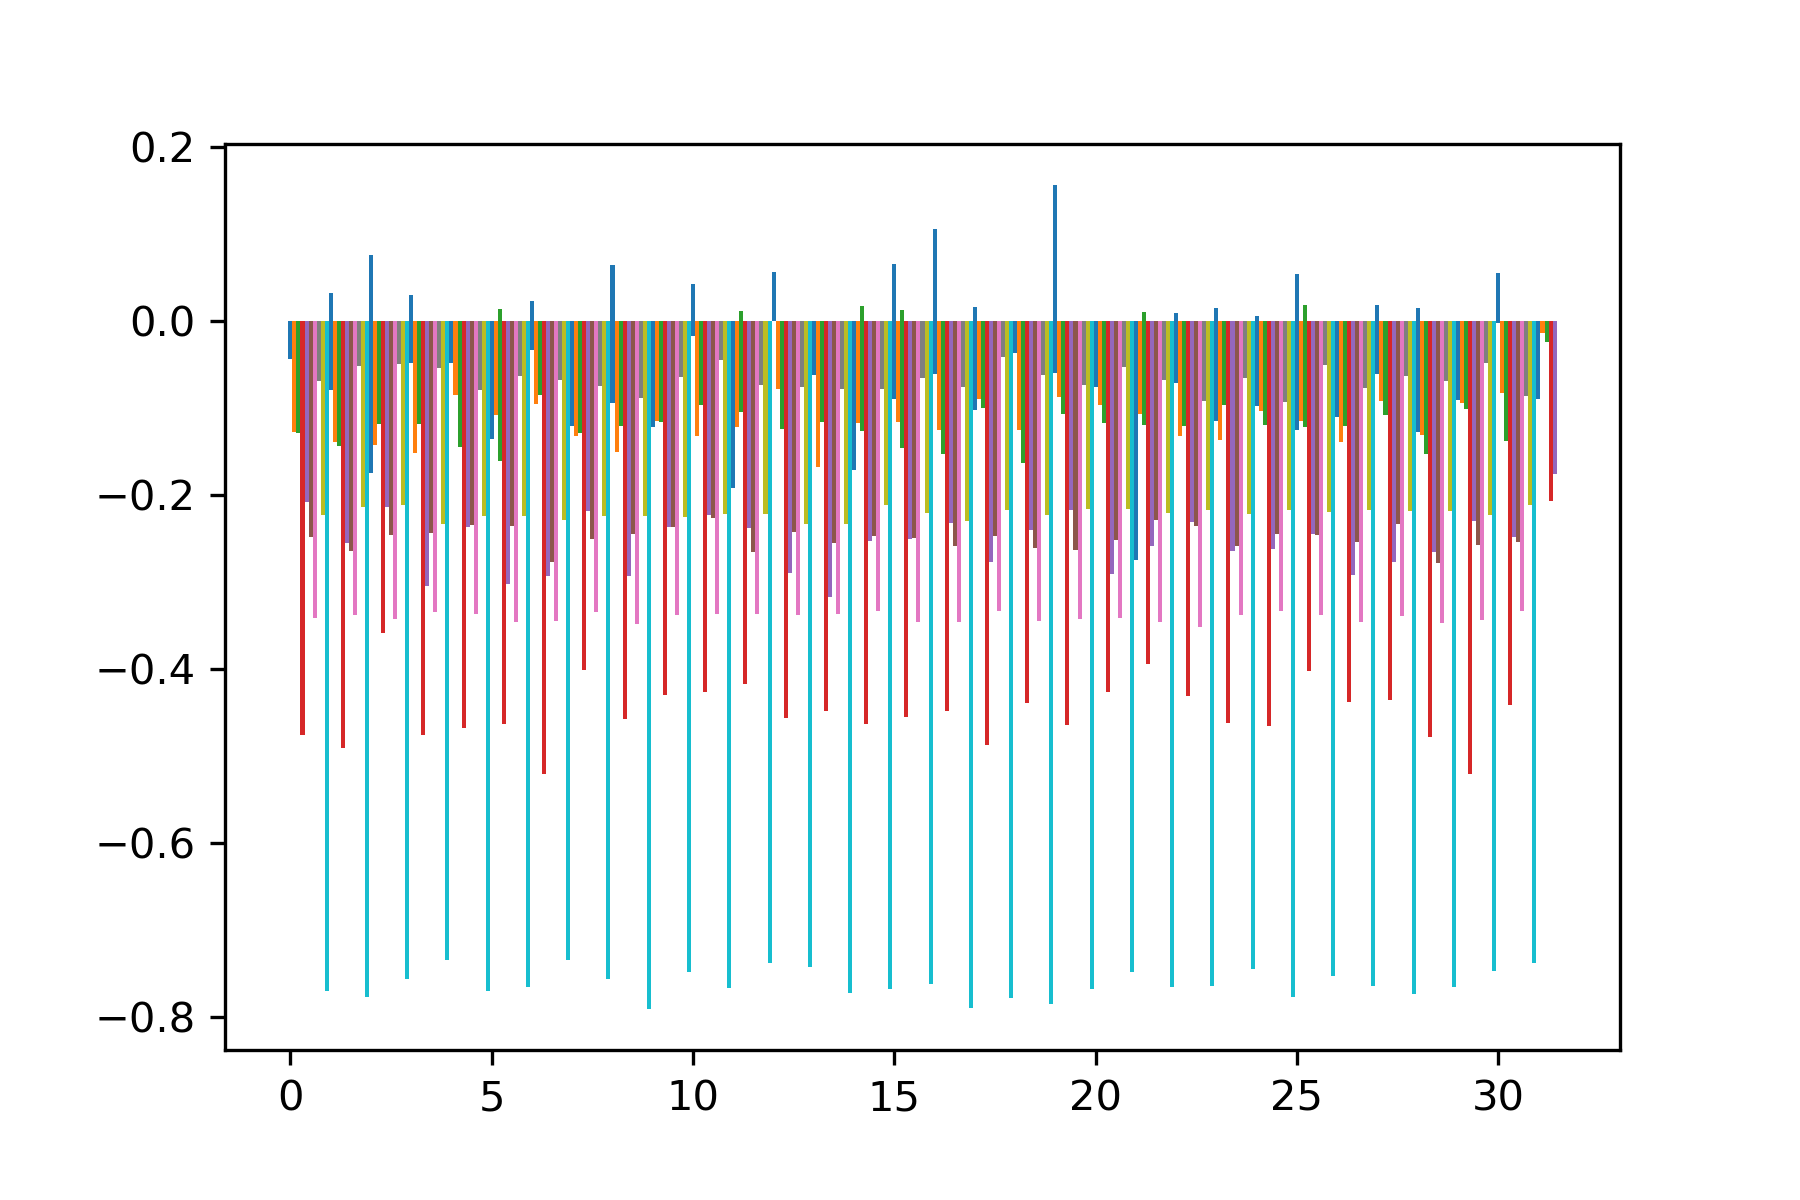

Source data for this figure (header and first rows):
, Dolphins, Polbooks, Word adjacencies, Karate, USAir97, Circuits1, E. Coli, Barabasi_albert_graph, bio-celegans, bn-macaque-rhesus_brain_2, soc-tribes, fb-pages-food, bn-cat-mixed-species_brain_1, ca-sandi_auths, soc-firm-hi-tech
0, -0.04359, -0.1279, -0.1293, -0.4756, -0.2079, -0.2487, -0.3411, -0.06929, -0.2233, -0.7698, -0.07918, -0.0282, -0.02539, -0.2558, -0.2557
1, 0.03229, -0.1396, -0.1442, -0.4906, -0.201, -0.2648, -0.3385, -0.05196, -0.2143, -0.777, -0.1744, -0.03482, -0.02429, -0.1248, -0.2143
2, 0.07535, -0.1428, -0.1189, -0.3585, -0.1976, -0.246, -0.343, -0.04963, -0.212, -0.7561, -0.04804, -0.01538, -0.02058, -0.2003, -0.305
3, 0.02914, -0.1517, -0.1192, -0.4765, -0.2093, -0.2435, -0.3349, -0.05405, -0.233, -0.7349, -0.0489, -0.02046, -0.031, -0.2514, -0.237
4, -0.02328, -0.08508, -0.1445, -0.468, -0.1926, -0.2342, -0.3365, -0.07942, -0.2249, -0.7702, -0.1354, -0.0319, 0.01294, -0.3163, -0.3027
5, -0.07738, -0.1088, -0.1613, -0.4639, -0.2156, -0.2361, -0.3458, -0.06364, -0.2248, -0.7651, -0.03396, -0.0393, -0.04696, -0.2711, -0.2928
6, 0.02213, -0.09585, -0.08558, -0.5209, -0.2049, -0.2773, -0.345, -0.0686, -0.2295, -0.7343, -0.1175, -0.0251, -0.04795, -0.2911, -0.2081
7, -0.1206, -0.1323, -0.129, -0.4009, -0.2181, -0.2505, -0.3347, -0.07523, -0.224, -0.7565, -0.09443, -0.01817, -0.004614, -0.2581, -0.2931
8, 0.06399, -0.1508, -0.1211, -0.4579, -0.2087, -0.2455, -0.348, -0.08869, -0.2242, -0.7906, -0.1223, -0.01769, -0.04747, -0.1998, -0.2371
9, -0.02174, -0.1152, -0.1169, -0.43, -0.2007, -0.2373, -0.3386, -0.06454, -0.2255, -0.7479, 0.04168, -0.03034, -0.02384, -0.2314, -0.2228
10, -0.01697, -0.1323, -0.09645, -0.427, -0.2075, -0.227, -0.3373, -0.04562, -0.2221, -0.7666, -0.192, -0.00855, 0.01117, -0.2375, -0.2384
11, -0.0557, -0.1216, -0.1052, -0.4175, -0.1978, -0.2652, -0.3373, -0.07357, -0.2217, -0.7378, 0.05616, -0.0217, -0.05016, -0.1788, -0.2897
12, 0.03144, -0.07872, -0.1247, -0.4563, -0.2082, -0.2431, -0.3379, -0.07556, -0.2341, -0.7421, -0.0621, -0.02831, -0.03162, -0.3093, -0.3172
13, -0.003662, -0.1684, -0.116, -0.4482, -0.2045, -0.2557, -0.337, -0.07837, -0.2338, -0.7722, -0.1715, -0.01946, 0.01695, -0.2548, -0.2526
14, -0.1236, -0.1179, -0.1262, -0.4636, -0.2109, -0.2475, -0.3329, -0.07832, -0.2116, -0.7683, -0.09046, -0.02586, 0.01189, -0.2973, -0.2502
15, 0.06563, -0.1165, -0.1457, -0.4548, -0.2244, -0.2498, -0.3459, -0.06589, -0.2205, -0.7619, -0.06099, -0.03328, -0.0223, -0.1532, -0.2326
16, 0.1049, -0.1259, -0.1529, -0.4484, -0.2137, -0.2584, -0.3462, -0.07607, -0.2298, -0.7898, 0.01532, -0.02846, -0.01377, -0.2836, -0.2767
17, -0.1023, -0.09033, -0.1005, -0.4872, -0.1944, -0.2473, -0.3338, -0.04176, -0.2174, -0.7786, -0.01503, -0.0344, -0.05119, -0.3703, -0.2409
18, -0.03735, -0.1255, -0.1634, -0.4396, -0.2259, -0.2609, -0.3454, -0.06242, -0.223, -0.7846, -0.06058, -0.01542, -0.01216, -0.2058, -0.217
19, 0.1558, -0.08749, -0.1073, -0.4639, -0.2132, -0.2633, -0.3431, -0.07339, -0.216, -0.768, -0.06961, -0.02714, -0.0258, -0.1821, -0.2911
20, -0.07607, -0.09695, -0.118, -0.4265, -0.2032, -0.2516, -0.341, -0.05369, -0.2159, -0.7481, -0.2746, -0.03648, 0.009965, -0.3079, -0.2585
21, -0.05711, -0.1069, -0.1199, -0.3949, -0.2083, -0.2294, -0.346, -0.06789, -0.2208, -0.7654, -0.07136, -0.02623, -0.03727, -0.1821, -0.2309
22, 0.008532, -0.1329, -0.121, -0.4317, -0.2057, -0.2358, -0.3518, -0.09175, -0.2179, -0.7644, -0.1157, -0.0006136, -0.01223, -0.2614, -0.2645
23, 0.01455, -0.1368, -0.09664, -0.462, -0.1905, -0.2593, -0.3382, -0.06595, -0.222, -0.7445, -0.09747, -0.02818, -0.03077, -0.1879, -0.2626
24, 0.005101, -0.1039, -0.1194, -0.4656, -0.2115, -0.2448, -0.333, -0.09326, -0.2174, -0.7772, 0.05343, -0.02939, 0.01759, -0.2719, -0.2446
25, -0.1258, -0.1156, -0.1226, -0.4023, -0.2089, -0.2467, -0.3381, -0.05111, -0.2198, -0.7534, -0.1088, -0.01773, -0.02374, -0.2136, -0.2926
26, -0.1103, -0.1394, -0.1214, -0.4381, -0.2092, -0.2546, -0.3465, -0.07771, -0.2174, -0.7638, -0.06154, -0.01774, -0.004836, -0.2826, -0.2767
27, 0.01767, -0.09215, -0.1078, -0.4355, -0.2069, -0.2337, -0.3392, -0.06366, -0.2189, -0.7731, -0.1274, -0.04812, -0.0626, -0.3333, -0.2653
28, 0.0151, -0.1314, -0.1531, -0.4786, -0.2196, -0.2788, -0.3476, -0.06956, -0.2188, -0.7651, -0.01744, -0.03108, -0.05593, -0.3397, -0.2301
29, -0.09059, -0.09414, -0.1012, -0.5213, -0.1863, -0.2577, -0.3444, -0.04863, -0.2234, -0.7474, -0.002606, -0.0181, -0.03044, -0.1973, -0.2489
30, 0.05443, -0.08334, -0.1377, -0.4412, -0.2144, -0.2541, -0.3332, -0.08616, -0.2119, -0.7377, -0.09047, -0.01461, -0.02442, -0.2076, -0.1763
